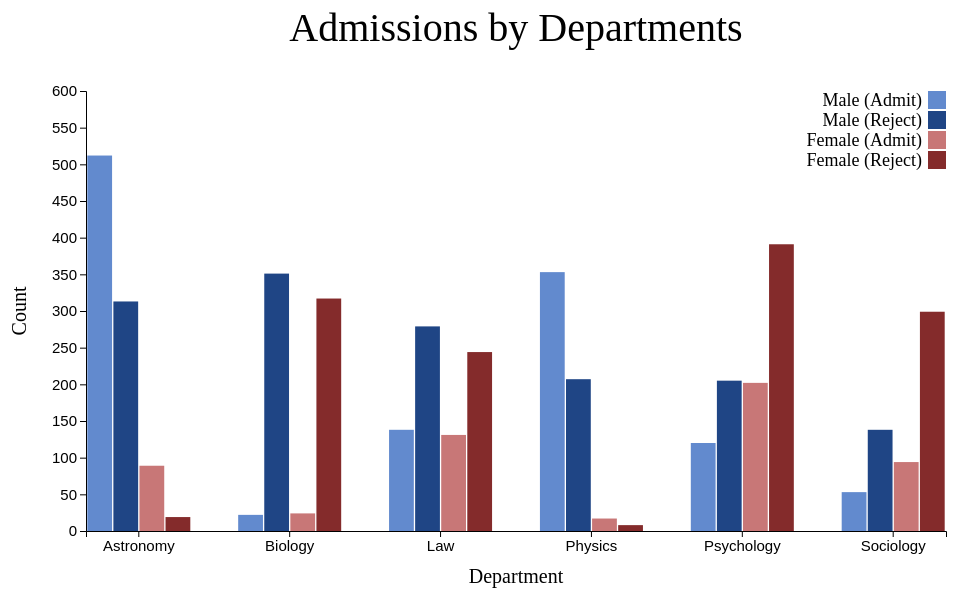
D3 v5 page, settled after 360 driven frames (6 s of simulated time); the page loaded 1 data file(s).


      d3.csv("admissions.csv").then(function (data) {
        var margin = { top: 100, right: 20, bottom: 60, left: 80 },
          width = 960 - margin.left - margin.right,
          height = 600 - margin.top - margin.bottom;

        var svg = d3
          .select("svg")
          .attr("width", width + margin.left + margin.right)
          .attr("height", height + margin.top + margin.bottom)
          .append("g")
          .attr("transform", "translate(" + margin.left + "," + margin.top + ")");

        // Define the color scale
        var color = d3.scaleOrdinal()
          .domain(["Male (Admit)", "Male (Reject)", "Female (Admit)", "Female (Reject)"])
          .range(["#628ACE", "#1F4585", "#C87777", "#842B2B"]);

        // Nest the data by department
        var nestedData = d3.nest()
          .key(function(d) { return d.Department; })
          .entries(data);

        // Add the x-axis
        var x0 = d3.scaleBand()
          .range([0, width])
          .paddingInner(0.3)
          .domain(nestedData.map(function(d) { return d.key; }));

        var x1 = d3.scaleBand()
          .padding(0.05)
          .domain(color.domain())
          .range([0, x0.bandwidth()]);

        // Add the y-axis
        var y = d3.scaleLinear().range([height, 0]).domain([0, 600]);

        svg
          .append("g")
          .attr("class", "x-axis")
          .attr("transform", "translate(0," + height + ")")
          .call(d3.axisBottom(x0))
          .attr("font-size", "15px");

        svg
          .append("g")
          .attr("class", "y-axis")
          .call(d3.axisLeft(y))
          .attr("font-size", "15px");

        // Add the title
        svg
          .append("text")
          .attr("x", width / 2)
          .attr("y", 0 - margin.top / 2)
          .attr("text-anchor", "middle")
          .style("font-size", "40px")
          .text("Admissions by Departments");

        // Add the bars
        var bars = svg.selectAll(".bar")
          .data(nestedData)
          .enter().append("g")
            .attr("class", "bar")
            .attr("transform", function(d) { return "translate(" + x0(d.key) + ",0)"; });

        bars.selectAll("rect")
            .data(function(d) { return d.values; })
            .enter().append("rect")
                .attr("x", function(d) { return x1(d.Gender + " (" + d.Status + ")"); })
                .attr("y", function(d) { return y(d.Count); })
                .attr("width", x1.bandwidth())
                .attr("height", function(d) { return height - y(d.Count); })
                .attr("fill", function(d) { return color(d.Gender + " (" + d.Status + ")"); })
                .append("title") // Add tooltip
                .text(function(d) { return d.Count; }) // Show count on hover
                .attr("x", function(d) { return x1(d.Gender + " (" + d.Status + ")") + x1.bandwidth() / 2; }) // Position tooltip in the middle of the bar
                .attr("y", function(d) { return y(d.Count) - 10; }) // Position tooltip above the bar
                .attr("text-anchor", "middle"); // Center tooltip text

        svg
          .append("text")
          .attr("x", width/2)
          .attr("y", height + 52)
          .attr("text-anchor", "middle")
          .style("font-size", "20px")
          .text("Department");

        svg
          .append("text")
          .attr("transform", "rotate(-90)")
          .attr("y", -margin.left)
          .attr("x", -height/2)
          .attr("dy", "1em")
          .style("text-anchor", "middle")
          .style("font-size", "20px")
          .text("Count");

        // Draw the legend
        var legend = svg.selectAll(".legend")
            .data(color.domain())
            .enter().append("g")
            .attr("class", "legend")
            .attr("transform", function(d, i) { return "translate(0," + i * 20 + ")"; });

        // Draw legend colored rectangles
        legend.append("rect")
            .attr("x", width - 18)
            .attr("width", 18)
            .attr("height", 18)
            .style("fill", color);

        // Draw legend text
        legend.append("text")
            .attr("x", width - 24)
            .attr("y", 9)
            .attr("dy", ".35em")
            .style("text-anchor", "end")
            .style("font-size", "18px")
            .text(function(d) { return d; });
        });



### data: admissions.csv
Status, Gender, Department, Count
Admit, Male, Astronomy, 512
Reject, Male, Astronomy, 313
Admit, Female, Astronomy, 89
Reject, Female, Astronomy, 19
Admit, Male, Biology, 22
Reject, Male, Biology, 351
Admit, Female, Biology, 24
Reject, Female, Biology, 317
Admit, Male, Law, 138
Reject, Male, Law, 279
Admit, Female, Law, 131
Reject, Female, Law, 244
Admit, Male, Physics, 353
Reject, Male, Physics, 207
Admit, Female, Physics, 17
Reject, Female, Physics, 8
Admit, Male, Psychology, 120
Reject, Male, Psychology, 205
Admit, Female, Psychology, 202
Reject, Female, Psychology, 391
Admit, Male, Sociology, 53
Reject, Male, Sociology, 138
Admit, Female, Sociology, 94
Reject, Female, Sociology, 299